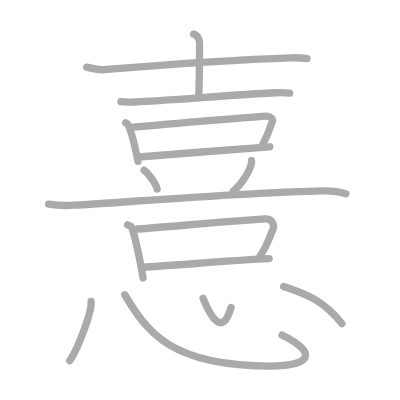
t = 0.00 s
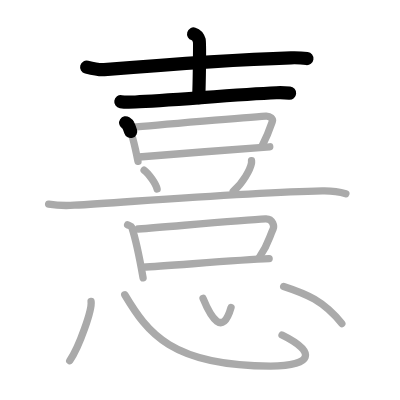
t = 3.25 s
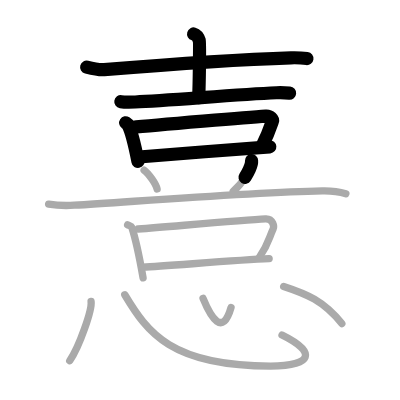
t = 6.50 s
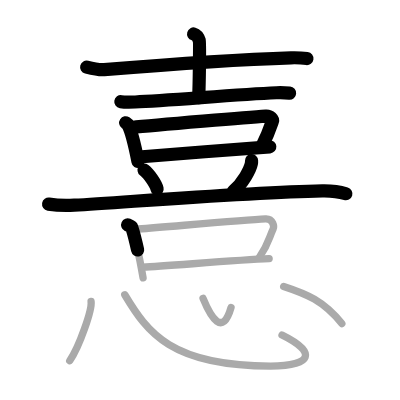
t = 9.50 s
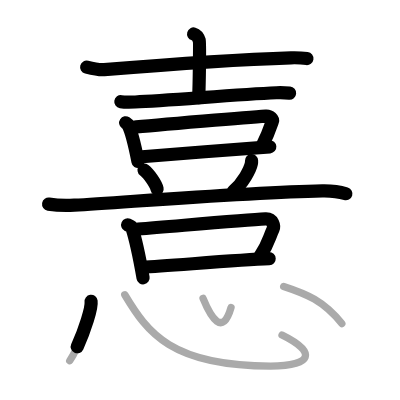
t = 12.75 s
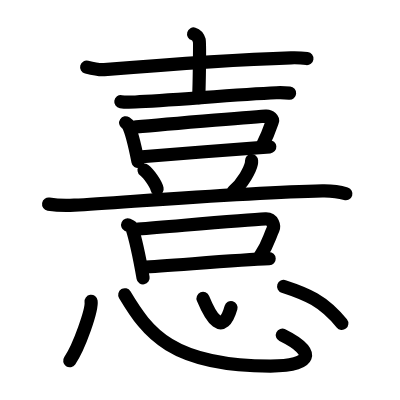
t = 16.00 s

The animated SVG that drew these frames (rendered in a browser with its animation timeline set to each time). Animation: 16 SMIL elements (animate=16); one cycle of 16.00 s.

<?xml version="1.0" standalone="no"?>
<!DOCTYPE svg PUBLIC "-//W3C//DTD SVG 1.1//EN"   "http://www.w3.org/Graphics/SVG/1.1/DTD/svg11.dtd">
<svg width="400px" height="400px"  version="1.1" xmlns="http://www.w3.org/2000/svg">
  <defs>
    <marker id="Triangle" viewBox="0 0 10 10" refX="0" refY="5" markerUnits="strokeWidth" markerWidth="3" style="stroke-opacity:0%;fill:#aaaaaa;" markerHeight="2" orient="auto">
      <path d="M 0 0 L 10 5 L 0 10 z" />
    </marker>
    
    <marker id="Arrow" viewBox="0 0 10 10" refX="5" refY="5" markerUnits="strokeWidth" markerWidth="1.8" style="stroke-opacity:0%;fill:#770000;" markerHeight="2" orient="auto">
      <path d="M 0 4 L 6 4 L 4 1 L 10 5 L 4 9 L 6 6 L 0 6 z" />
        <circle cx="5" cy="5" r="5" />
      </marker>
    
    <marker id="TriangleRed" viewBox="0 0 10 10" refX="0" refY="5" markerUnits="strokeWidth" markerWidth="3" style="stroke-opacity:0%;fill:#CC0000;" markerHeight="2" orient="auto">
      <path d="M 0 0 L 10 5 L 0 10 z" />
    </marker>
    
    <marker id="ArrowRed" viewBox="0 0 10 10" refX="5" refY="5" markerUnits="strokeWidth" markerWidth="1.8" style="stroke-opacity:0%;fill:#CC0000;" markerHeight="2" orient="auto">
      <path d="M 0 4 L 6 4 L 4 1 L 10 5 L 4 9 L 6 6 L 0 6 z" />
        <circle cx="5" cy="5" r="5" />
      </marker>
    
  </defs>
  
  <path style="fill:#ffffff; fill-opacity:100%; fill-rule:evenodd; stroke-width:0;" d="M 0 0 L 400px 0 L 400px 400px L 0 400px L 0 0" />

  <g transform="scale(3.6697247706422 3.6697247706422)">
<path style="fill:none; fill-opacity:0%; fill-rule:evenodd; stroke:#aaaaaa; stroke-opacity:100%; stroke-width: 1.5pt; stroke-linejoin:round; stroke-linecap:round;" d="M23.62 18.29c1.24 0.32 3.53 0.79 4.77 0.69c12.95-1.07 36.28-2.79 50.89-3.23c2.08-0.06 3.32 0.06 4.36 0.2"></path>
<path style="fill:none; fill-opacity:0%; fill-rule:evenodd; stroke:#aaaaaa; stroke-opacity:100%; stroke-width: 1.5pt; stroke-linejoin:round; stroke-linecap:round;" d="M52.76 9.26c0.86 0.25 1.37 1.22 1.54 1.77c0.17 0.56 0.01 12.13-0.16 15.66"></path>
<path style="fill:none; fill-opacity:0%; fill-rule:evenodd; stroke:#aaaaaa; stroke-opacity:100%; stroke-width: 1.5pt; stroke-linejoin:round; stroke-linecap:round;" d="M32.93 27.71c1.03 0.16 2.9 0.12 3.93 0.08c8.88-0.3 27.13-2.05 38.46-2.51c1.71-0.07 2.74 0.02 3.59 0.09"></path>
<path style="fill:none; fill-opacity:0%; fill-rule:evenodd; stroke:#aaaaaa; stroke-opacity:100%; stroke-width: 1.5pt; stroke-linejoin:round; stroke-linecap:round;" d="M34.24 33.47c0.27 0.18 0.55 0.33 0.66 0.56c0.94 1.79 2.06 6.73 2.7 9.95"></path>
<path style="fill:none; fill-opacity:0%; fill-rule:evenodd; stroke:#aaaaaa; stroke-opacity:100%; stroke-width: 1.5pt; stroke-linejoin:round; stroke-linecap:round;" d="M35.92 34.73c6.53-0.71 33.16-2.86 36.52-3.1c1.23-0.09 1.97 0.88 1.8 1.39c-0.73 2.12-1.22 3.64-2.79 6.7"></path>
<path style="fill:none; fill-opacity:0%; fill-rule:evenodd; stroke:#aaaaaa; stroke-opacity:100%; stroke-width: 1.5pt; stroke-linejoin:round; stroke-linecap:round;" d="M37.87 42.79c4.01-0.29 30.55-2.5 35.64-2.79"></path>
<path style="fill:none; fill-opacity:0%; fill-rule:evenodd; stroke:#aaaaaa; stroke-opacity:100%; stroke-width: 1.5pt; stroke-linejoin:round; stroke-linecap:round;" d="M68.54 43.76c0.01 0.2 0.03 0.51-0.03 0.79c-0.34 1.67-2.29 5.34-4.95 7.59"></path>
<path style="fill:none; fill-opacity:0%; fill-rule:evenodd; stroke:#aaaaaa; stroke-opacity:100%; stroke-width: 1.5pt; stroke-linejoin:round; stroke-linecap:round;" d="M39.27 46.37c1.25 0.91 3.23 3.73 3.54 5.14"></path>
<path style="fill:none; fill-opacity:0%; fill-rule:evenodd; stroke:#aaaaaa; stroke-opacity:100%; stroke-width: 1.5pt; stroke-linejoin:round; stroke-linecap:round;" d="M13.25 55.62c1.83 0.3 5.19 0.41 7.01 0.3C35.75 55 67.45 52.41 87.85 52c3.05-0.06 4.65 0.25 6.4 0.79"></path>
<path style="fill:none; fill-opacity:0%; fill-rule:evenodd; stroke:#aaaaaa; stroke-opacity:100%; stroke-width: 1.5pt; stroke-linejoin:round; stroke-linecap:round;" d="M34.78 61.28c0.46 0.21 1.02 0.34 1.13 0.66c1.09 3.31 2.34 9.56 3.08 13.77"></path>
<path style="fill:none; fill-opacity:0%; fill-rule:evenodd; stroke:#aaaaaa; stroke-opacity:100%; stroke-width: 1.5pt; stroke-linejoin:round; stroke-linecap:round;" d="M37.64 62.41c11.23-0.89 28.91-2.45 34.7-2.75c2.12-0.11 2.39 2.1 2.09 2.75c-1.26 2.66-1.1 3.92-3.79 7.76"></path>
<path style="fill:none; fill-opacity:0%; fill-rule:evenodd; stroke:#aaaaaa; stroke-opacity:100%; stroke-width: 1.5pt; stroke-linejoin:round; stroke-linecap:round;" d="M38.95 72.81c6.8-0.34 25.76-1.98 34.39-2.32"></path>
<path style="fill:none; fill-opacity:0%; fill-rule:evenodd; stroke:#aaaaaa; stroke-opacity:100%; stroke-width: 1.5pt; stroke-linejoin:round; stroke-linecap:round;" d="M24.82 82.13C25.14 84.42 21.59 94.5 19 98.3"></path>
<path style="fill:none; fill-opacity:0%; fill-rule:evenodd; stroke:#aaaaaa; stroke-opacity:100%; stroke-width: 1.5pt; stroke-linejoin:round; stroke-linecap:round;" d="M34 80.32c6.17 10.33 12.75 19.43 39.7 19.43c11.47 0 12.72-3.76 3.15-8.46"></path>
<path style="fill:none; fill-opacity:0%; fill-rule:evenodd; stroke:#aaaaaa; stroke-opacity:100%; stroke-width: 1.5pt; stroke-linejoin:round; stroke-linecap:round;" d="M55.33 81.32c2.17 5.25 5.32 10.5 7.63 2.46"></path>
<path style="fill:none; fill-opacity:0%; fill-rule:evenodd; stroke:#aaaaaa; stroke-opacity:100%; stroke-width: 1.5pt; stroke-linejoin:round; stroke-linecap:round;" d="M77.3 78.05c6.19 2.02 10.83 3.86 15.85 10.11"></path>

<path style="fill:none; fill-opacity:0%; fill-rule:evenodd; stroke:#000000; stroke-opacity:100%; stroke-width: 2.7pt; stroke-linejoin:round; stroke-linecap:round;" d="M23.62 18.29c1.24 0.32 3.53 0.79 4.77 0.69c12.95-1.07 36.28-2.79 50.89-3.23c2.08-0.06 3.32 0.06 4.36 0.2" pathLength="100" stroke-dashoffset="100" stroke-dasharray="100 105"><animate id="dashAnim1" attributeName="stroke-dashoffset" from="100" to="0" dur="1s" calcMode="linear" fill="freeze"/></path>
<path style="fill:none; fill-opacity:0%; fill-rule:evenodd; stroke:#000000; stroke-opacity:100%; stroke-width: 2.7pt; stroke-linejoin:round; stroke-linecap:round;" d="M52.76 9.26c0.86 0.25 1.37 1.22 1.54 1.77c0.17 0.56 0.01 12.13-0.16 15.66" pathLength="100" stroke-dashoffset="100" stroke-dasharray="100 105"><animate id="dashAnim2" attributeName="stroke-dashoffset" from="100" to="0" dur="1s" calcMode="linear" begin="dashAnim1.end" fill="freeze"/></path>
<path style="fill:none; fill-opacity:0%; fill-rule:evenodd; stroke:#000000; stroke-opacity:100%; stroke-width: 2.7pt; stroke-linejoin:round; stroke-linecap:round;" d="M32.93 27.71c1.03 0.16 2.9 0.12 3.93 0.08c8.88-0.3 27.13-2.05 38.46-2.51c1.71-0.07 2.74 0.02 3.59 0.09" pathLength="100" stroke-dashoffset="100" stroke-dasharray="100 105"><animate id="dashAnim3" attributeName="stroke-dashoffset" from="100" to="0" dur="1s" calcMode="linear" begin="dashAnim2.end" fill="freeze"/></path>
<path style="fill:none; fill-opacity:0%; fill-rule:evenodd; stroke:#000000; stroke-opacity:100%; stroke-width: 2.7pt; stroke-linejoin:round; stroke-linecap:round;" d="M34.24 33.47c0.27 0.18 0.55 0.33 0.66 0.56c0.94 1.79 2.06 6.73 2.7 9.95" pathLength="100" stroke-dashoffset="100" stroke-dasharray="100 105"><animate id="dashAnim4" attributeName="stroke-dashoffset" from="100" to="0" dur="1s" calcMode="linear" begin="dashAnim3.end" fill="freeze"/></path>
<path style="fill:none; fill-opacity:0%; fill-rule:evenodd; stroke:#000000; stroke-opacity:100%; stroke-width: 2.7pt; stroke-linejoin:round; stroke-linecap:round;" d="M35.92 34.73c6.53-0.71 33.16-2.86 36.52-3.1c1.23-0.09 1.97 0.88 1.8 1.39c-0.73 2.12-1.22 3.64-2.79 6.7" pathLength="100" stroke-dashoffset="100" stroke-dasharray="100 105"><animate id="dashAnim5" attributeName="stroke-dashoffset" from="100" to="0" dur="1s" calcMode="linear" begin="dashAnim4.end" fill="freeze"/></path>
<path style="fill:none; fill-opacity:0%; fill-rule:evenodd; stroke:#000000; stroke-opacity:100%; stroke-width: 2.7pt; stroke-linejoin:round; stroke-linecap:round;" d="M37.87 42.79c4.01-0.29 30.55-2.5 35.64-2.79" pathLength="100" stroke-dashoffset="100" stroke-dasharray="100 105"><animate id="dashAnim6" attributeName="stroke-dashoffset" from="100" to="0" dur="1s" calcMode="linear" begin="dashAnim5.end" fill="freeze"/></path>
<path style="fill:none; fill-opacity:0%; fill-rule:evenodd; stroke:#000000; stroke-opacity:100%; stroke-width: 2.7pt; stroke-linejoin:round; stroke-linecap:round;" d="M68.54 43.76c0.01 0.2 0.03 0.51-0.03 0.79c-0.34 1.67-2.29 5.34-4.95 7.59" pathLength="100" stroke-dashoffset="100" stroke-dasharray="100 105"><animate id="dashAnim7" attributeName="stroke-dashoffset" from="100" to="0" dur="1s" calcMode="linear" begin="dashAnim6.end" fill="freeze"/></path>
<path style="fill:none; fill-opacity:0%; fill-rule:evenodd; stroke:#000000; stroke-opacity:100%; stroke-width: 2.7pt; stroke-linejoin:round; stroke-linecap:round;" d="M39.27 46.37c1.25 0.91 3.23 3.73 3.54 5.14" pathLength="100" stroke-dashoffset="100" stroke-dasharray="100 105"><animate id="dashAnim8" attributeName="stroke-dashoffset" from="100" to="0" dur="1s" calcMode="linear" begin="dashAnim7.end" fill="freeze"/></path>
<path style="fill:none; fill-opacity:0%; fill-rule:evenodd; stroke:#000000; stroke-opacity:100%; stroke-width: 2.7pt; stroke-linejoin:round; stroke-linecap:round;" d="M13.25 55.62c1.83 0.3 5.19 0.41 7.01 0.3C35.75 55 67.45 52.41 87.85 52c3.05-0.06 4.65 0.25 6.4 0.79" pathLength="100" stroke-dashoffset="100" stroke-dasharray="100 105"><animate id="dashAnim9" attributeName="stroke-dashoffset" from="100" to="0" dur="1s" calcMode="linear" begin="dashAnim8.end" fill="freeze"/></path>
<path style="fill:none; fill-opacity:0%; fill-rule:evenodd; stroke:#000000; stroke-opacity:100%; stroke-width: 2.7pt; stroke-linejoin:round; stroke-linecap:round;" d="M34.78 61.28c0.46 0.21 1.02 0.34 1.13 0.66c1.09 3.31 2.34 9.56 3.08 13.77" pathLength="100" stroke-dashoffset="100" stroke-dasharray="100 105"><animate id="dashAnim10" attributeName="stroke-dashoffset" from="100" to="0" dur="1s" calcMode="linear" begin="dashAnim9.end" fill="freeze"/></path>
<path style="fill:none; fill-opacity:0%; fill-rule:evenodd; stroke:#000000; stroke-opacity:100%; stroke-width: 2.7pt; stroke-linejoin:round; stroke-linecap:round;" d="M37.64 62.41c11.23-0.89 28.91-2.45 34.7-2.75c2.12-0.11 2.39 2.1 2.09 2.75c-1.26 2.66-1.1 3.92-3.79 7.76" pathLength="100" stroke-dashoffset="100" stroke-dasharray="100 105"><animate id="dashAnim11" attributeName="stroke-dashoffset" from="100" to="0" dur="1s" calcMode="linear" begin="dashAnim10.end" fill="freeze"/></path>
<path style="fill:none; fill-opacity:0%; fill-rule:evenodd; stroke:#000000; stroke-opacity:100%; stroke-width: 2.7pt; stroke-linejoin:round; stroke-linecap:round;" d="M38.95 72.81c6.8-0.34 25.76-1.98 34.39-2.32" pathLength="100" stroke-dashoffset="100" stroke-dasharray="100 105"><animate id="dashAnim12" attributeName="stroke-dashoffset" from="100" to="0" dur="1s" calcMode="linear" begin="dashAnim11.end" fill="freeze"/></path>
<path style="fill:none; fill-opacity:0%; fill-rule:evenodd; stroke:#000000; stroke-opacity:100%; stroke-width: 2.7pt; stroke-linejoin:round; stroke-linecap:round;" d="M24.82 82.13C25.14 84.42 21.59 94.5 19 98.3" pathLength="100" stroke-dashoffset="100" stroke-dasharray="100 105"><animate id="dashAnim13" attributeName="stroke-dashoffset" from="100" to="0" dur="1s" calcMode="linear" begin="dashAnim12.end" fill="freeze"/></path>
<path style="fill:none; fill-opacity:0%; fill-rule:evenodd; stroke:#000000; stroke-opacity:100%; stroke-width: 2.7pt; stroke-linejoin:round; stroke-linecap:round;" d="M34 80.32c6.17 10.33 12.75 19.43 39.7 19.43c11.47 0 12.72-3.76 3.15-8.46" pathLength="100" stroke-dashoffset="100" stroke-dasharray="100 105"><animate id="dashAnim14" attributeName="stroke-dashoffset" from="100" to="0" dur="1s" calcMode="linear" begin="dashAnim13.end" fill="freeze"/></path>
<path style="fill:none; fill-opacity:0%; fill-rule:evenodd; stroke:#000000; stroke-opacity:100%; stroke-width: 2.7pt; stroke-linejoin:round; stroke-linecap:round;" d="M55.33 81.32c2.17 5.25 5.32 10.5 7.63 2.46" pathLength="100" stroke-dashoffset="100" stroke-dasharray="100 105"><animate id="dashAnim15" attributeName="stroke-dashoffset" from="100" to="0" dur="1s" calcMode="linear" begin="dashAnim14.end" fill="freeze"/></path>
<path style="fill:none; fill-opacity:0%; fill-rule:evenodd; stroke:#000000; stroke-opacity:100%; stroke-width: 2.7pt; stroke-linejoin:round; stroke-linecap:round;" d="M77.3 78.05c6.19 2.02 10.83 3.86 15.85 10.11" pathLength="100" stroke-dashoffset="100" stroke-dasharray="100 105"><animate id="dashAnim16" attributeName="stroke-dashoffset" from="100" to="0" dur="1s" calcMode="linear" begin="dashAnim15.end" fill="freeze"/></path>

</g>

</svg>  
          
